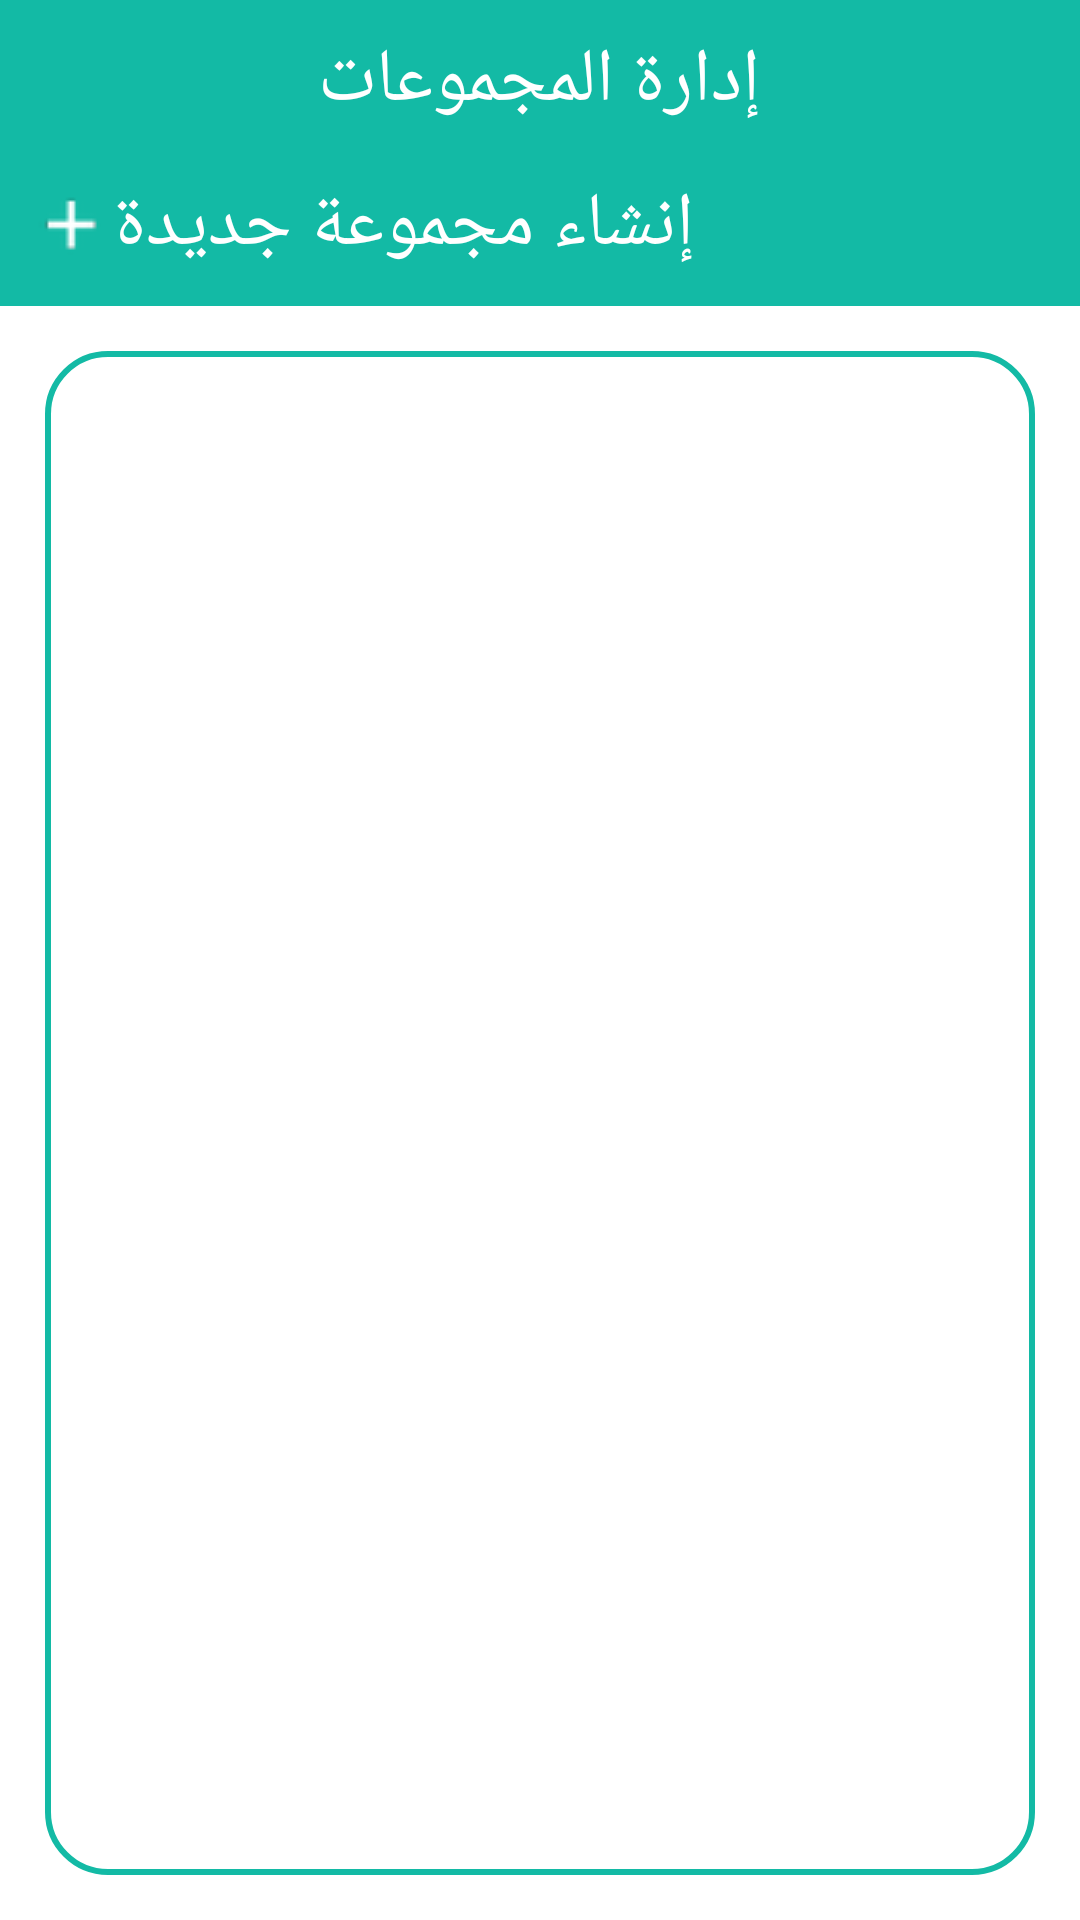

Layout XML and referenced resources for this Android screen:
<!-- AndroidManifest.xml: application theme MyMaterialTheme -->
<!-- res/layout/activity_manage_groups.xml -->
<?xml version="1.0" encoding="utf-8"?>
<LinearLayout xmlns:android="http://schemas.android.com/apk/res/android"
    xmlns:app="http://schemas.android.com/apk/res-auto"
    xmlns:tools="http://schemas.android.com/tools"
    android:layout_width="match_parent"
    android:layout_height="match_parent"
    android:orientation="vertical"
    android:background="@color/colorAccent"
    android:layoutDirection="rtl"

    tools:context="com.example.Alharm.alharm.GuidePerson.ManageGroups">


    <RelativeLayout
        android:id="@+id/relativeLayout2"
        android:layout_width="match_parent"
        android:layout_height="wrap_content"
        android:layout_alignParentStart="true"
        android:layout_alignParentTop="true"
        android:background="@color/colorPrimary"
        android:padding="10dp">

        <TextView
            android:layout_width="wrap_content"
            android:layout_height="wrap_content"
            android:layout_alignParentTop="true"
            android:layout_centerHorizontal="true"
            android:gravity="center_horizontal"
            android:text="إدارة المجموعات"
            android:textColor="@color/colorAccent"
            android:textSize="25sp"
            android:id="@+id/textView4" />

        <TextView
            android:layout_width="wrap_content"
            android:layout_height="wrap_content"
            android:gravity="center_horizontal"
            android:text="إنشاء مجموعة جديدة"
            android:textColor="@color/colorAccent"
            android:textSize="25sp"
            android:layout_below="@+id/textView4"
            android:layout_alignParentEnd="true"
            android:layout_marginTop="14dp"
            android:drawableEnd="@drawable/add"
            android:onClick="createNewGroup"
            />
    </RelativeLayout>
    <ListView
        android:layout_width="match_parent"
        android:layout_height="match_parent"
        android:layout_margin="15dp"
        android:background="@drawable/white_shape"
        android:padding="17dp"
        android:id="@+id/GroupsList"
        android:divider="@android:color/transparent"
        />
</LinearLayout>
<!-- resources referenced by this layout -->
<resources>
  <color name="colorAccent">#ffffff</color>
  <color name="colorPrimary">#13BAA5</color>
  <!-- drawable add: png bitmap (drawable, 445 bytes) -->
  <!-- drawable white_shape (drawable) -->
  <?xml version="1.0" encoding="utf-8"?>
  <shape xmlns:android="http://schemas.android.com/apk/res/android"
      android:shape="rectangle">
      <gradient android:startColor="@color/colorAccent"
          android:endColor="@color/colorAccent"
          android:angle="270" />
      <corners android:radius="20dp" />
      <stroke android:width="2dp" android:color="@color/colorPrimary" />
  </shape>
  <style name="MyMaterialTheme" parent="Theme.AppCompat.Light.NoActionBar">
          <item name="android:colorForeground">@color/foreground_material_light</item>
          <item name="android:textColorPrimary">@color/colorAccent</item>
          <item name="android:textColorSecondary">@color/ofWhite</item>
          <item name="android:textAppearanceLargePopupMenu">@style/popuptheme_large</item>
          <item name="android:textAppearanceSmallPopupMenu">@style/popuptheme_small</item>
      </style>
  <color name="foreground_material_light">#fafafa</color>
  <color name="ofWhite">#e6e6e6</color>
  <style name="popuptheme_large" parent="@style/TextAppearance.AppCompat.Light.Widget.PopupMenu.Large">
          <item name="android:textColor">@android:color/black</item>
      </style>
  <style name="popuptheme_small" parent="@style/TextAppearance.AppCompat.Light.Widget.PopupMenu.Small">
          <item name="android:textColor">@android:color/black</item>
      </style>
</resources>
